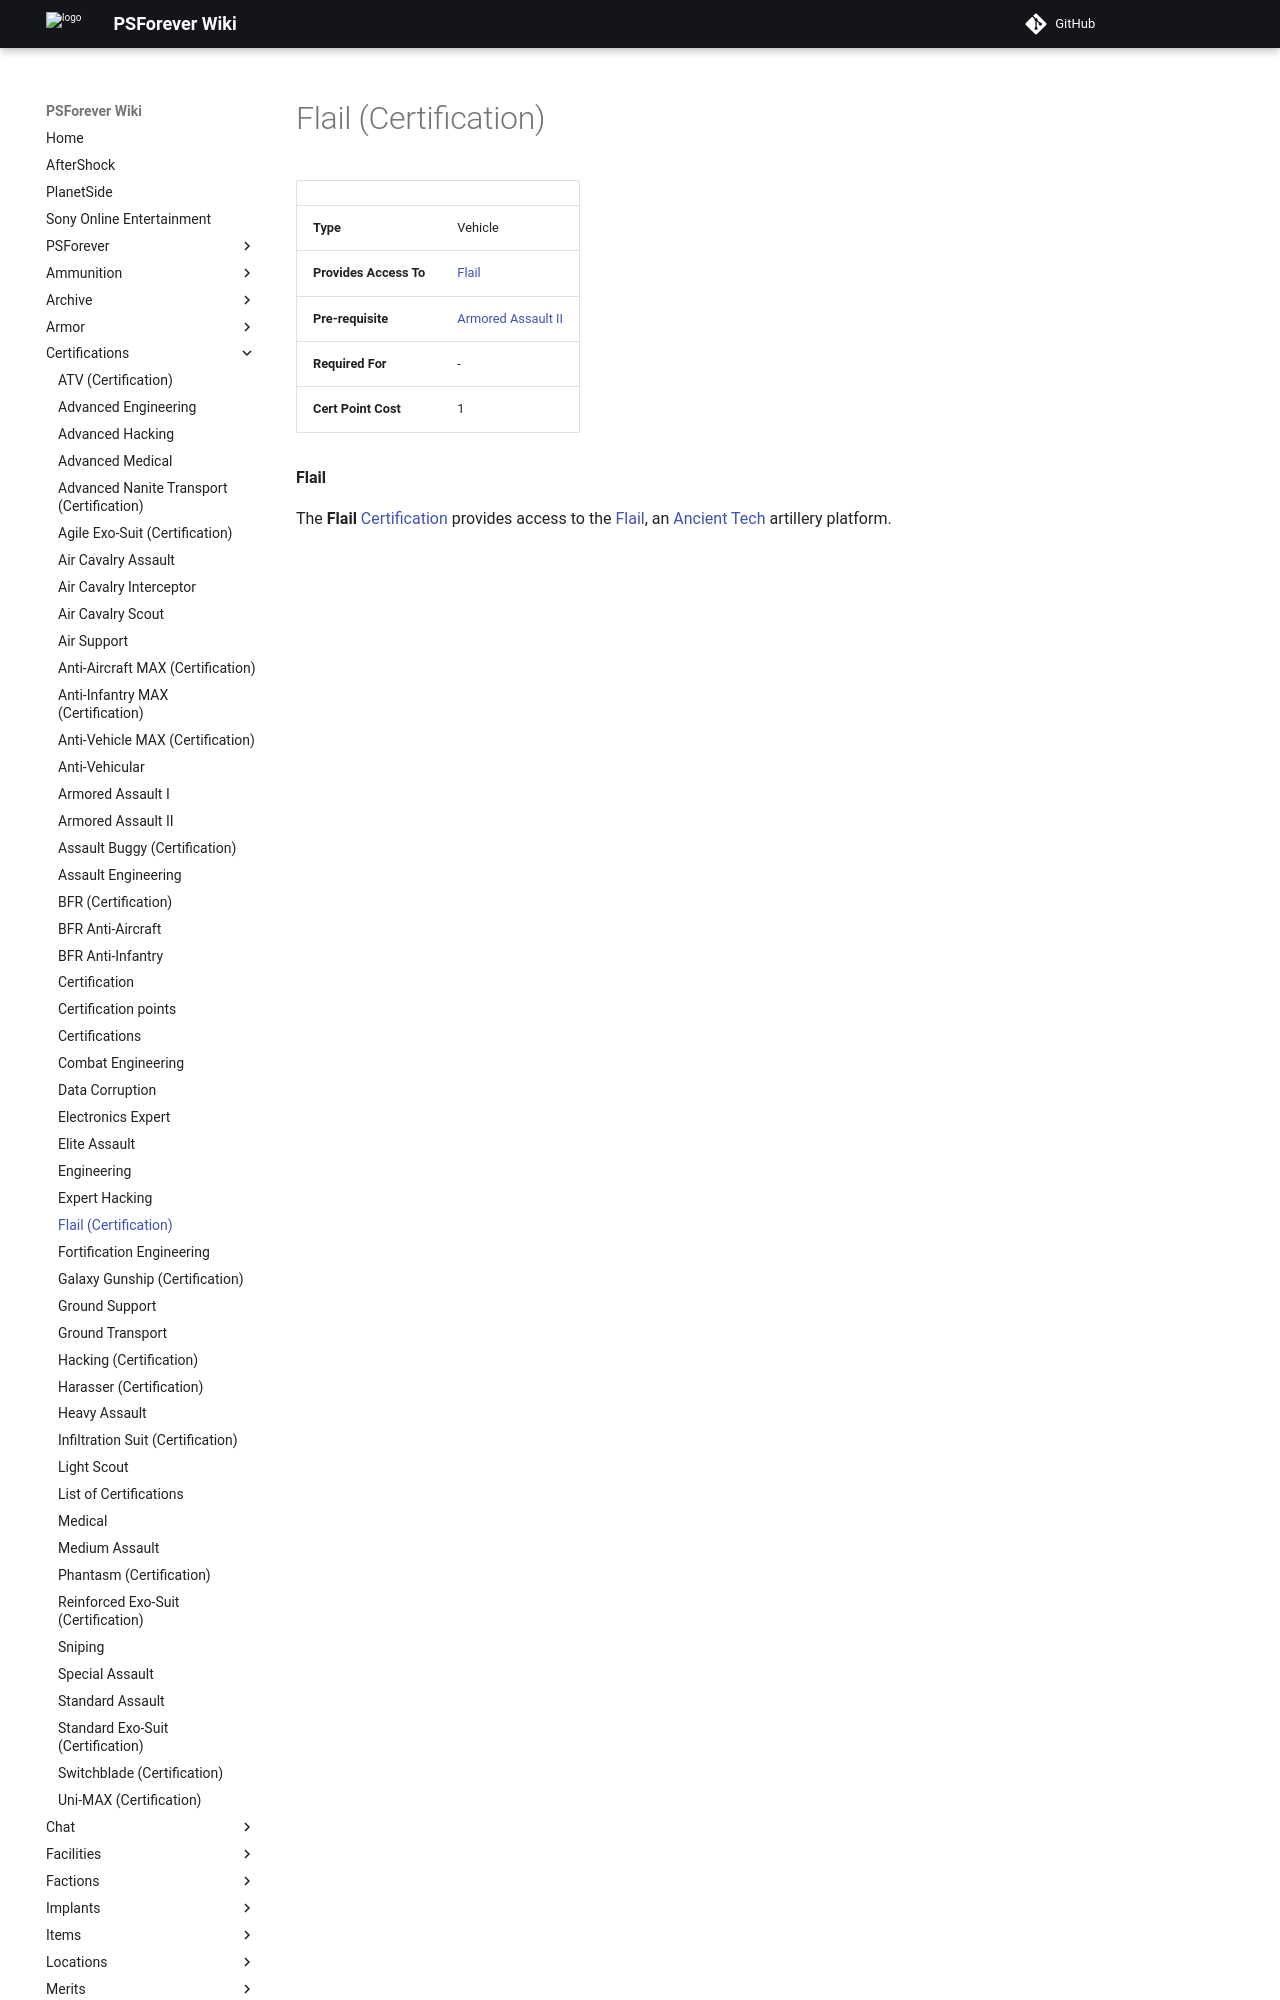

repository: psforever/wiki · page: certifications/Flail_(Certification)/index.html · generator: mkdocs

# Flail (Certification)

|                        |                                             |
| ---------------------- | ------------------------------------------- |
| **Type**               | Vehicle                                     |
| **Provides Access To** | [Flail](../vehicles/Flail.md)               |
| **Pre-requisite**      | [Armored Assault II](Armored_Assault_II.md) |
| **Required For**       | \-                                          |
| **Cert Point Cost**    | 1                                           |

**Flail**
